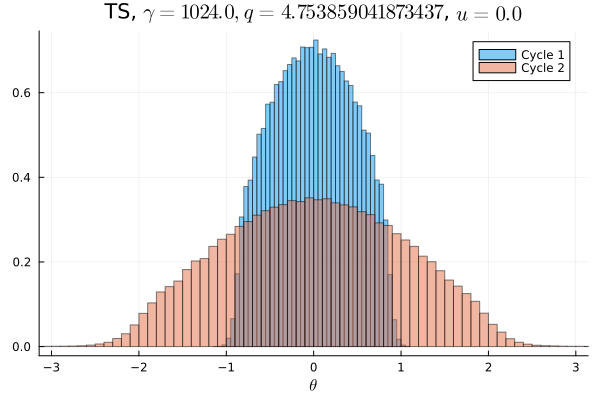

Source data for this figure (header and first rows):
Cycle 1, Cycle 2
0.0, 4.0625e-5
0.0, 5.625e-5
0.0, 4.0625e-5
0.0, 7.1875e-5
0.0, 6.5625e-5
0.0, 6.875e-5
0.0, 9.0625e-5
0.0, 0.0001094
0.0, 0.0001719
0.0, 0.0002281
0.0, 0.0003281
0.0, 0.0004625
0.0, 0.0005937
0.0, 0.0009094
0.0, 0.001313
0.0, 0.001772
0.0, 0.002303
0.0, 0.003416
0.0, 0.004541
0.0, 0.005363
0.0, 0.006384
0.0, 0.007625
0.0, 0.008313
0.0, 0.008994
0.0, 0.009125
0.0, 0.009684
0.0, 0.01097
0.0, 0.01211
0.0, 0.01262
0.0, 0.01284
0.0, 0.01351
0.0, 0.01502
1.25e-5, 0.0152
0.0001906, 0.01622
0.001303, 0.01626
0.0057, 0.01716
0.01543, 0.01793
0.02322, 0.01821
0.02471, 0.01872
0.02976, 0.01953
0.0315, 0.01984
0.03554, 0.02041
0.03639, 0.02086
0.03932, 0.02057
0.04036, 0.02106
0.04168, 0.02131
0.04278, 0.02197
0.04335, 0.02129
0.04413, 0.02205
0.04459, 0.02211
0.04508, 0.02177
0.04376, 0.02201
0.04377, 0.0218
0.04305, 0.02154
0.04158, 0.02135
0.04, 0.02076
0.03941, 0.02106
0.03646, 0.02069
0.03488, 0.02016
0.03182, 0.01971
... 40 more rows
